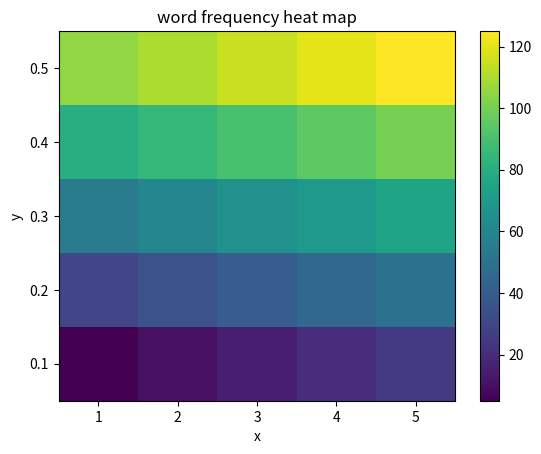

Source code (Python):
import numpy as np
import numpy.random
import matplotlib.pyplot as plt


#takes in a 2D matrix with frequency values for word meanings
#returns and shows a heat map
def getHeatMap(freqValues):
	#graph labels
	plt.title("word frequency heat map")
	plt.ylabel("y")
	plt.xlabel("x")

	#plug the data into pcolormesh
	plt.pcolormesh(x, y, intensity)
	plt.colorbar() #colorbar to show the intensity scale
	plt.show()

	return plt

#test main
if __name__ == '__main__':
	#here's our data to plot, all normal Python lists
	x = [1, 2, 3, 4, 5]
	y = [0.1, 0.2, 0.3, 0.4, 0.5]

	intensity = [
	    [5, 10, 15, 20, 25],
	    [30, 35, 40, 45, 50],
	    [55, 60, 65, 70, 75],
	    [80, 85, 90, 95, 100],
	    [105, 110, 115, 120, 125]
	]

	#setup the 2D grid with Numpy
	x, y = np.meshgrid(x, y)

	#convert intensity (list of lists) to a numpy array for plotting
	intensity = np.array(intensity)

	getHeatMap(intensity)




